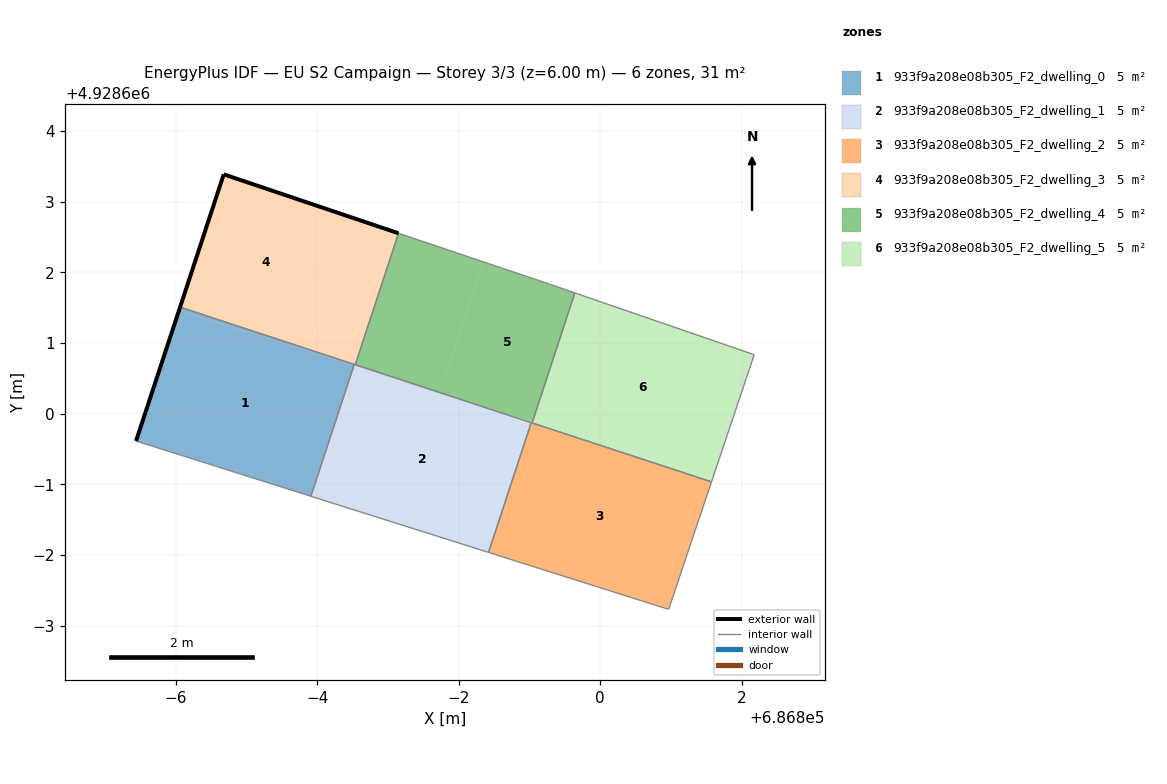
=== STOREY PLAN SPEC (per zone: floor XY polygon, exterior-wall plan segments, windows/doors) ===
zone 1: 933f9a208e08b305_F2_dwelling_0  (5.1 m²)
  floor: (686795.91, 4928598.83) (686796.52, 4928600.68) (686794.05, 4928601.46) (686793.44, 4928599.61)
  floor: (686795.89, 4928600.88) (686795.89, 4928600.90) (686794.06, 4928601.51) (686794.05, 4928601.46)
  floor: (686796.52, 4928600.68) (686796.52, 4928600.70) (686795.89, 4928600.90) (686795.89, 4928600.88)
  exterior wall: (686793.44, 4928599.61) – (686794.06, 4928601.51)  [2.0 m]
  interior walls: 3
zone 2: 933f9a208e08b305_F2_dwelling_1  (5.1 m²)
  floor: (686798.42, 4928598.04) (686799.03, 4928599.87) (686797.88, 4928600.25) (686796.55, 4928600.67) (686795.96, 4928598.82)
  floor: (686795.96, 4928598.82) (686796.55, 4928600.67) (686796.52, 4928600.68) (686795.91, 4928598.83)
  floor: (686797.75, 4928600.29) (686796.52, 4928600.70) (686796.52, 4928600.68)
  interior walls: 5
zone 3: 933f9a208e08b305_F2_dwelling_2  (5.1 m²)
  floor: (686800.97, 4928597.23) (686801.57, 4928599.04) (686799.03, 4928599.87) (686798.42, 4928598.04)
  interior walls: 5
zone 4: 933f9a208e08b305_F2_dwelling_3  (5.1 m²)
  floor: (686795.89, 4928600.90) (686796.48, 4928602.78) (686794.68, 4928603.38) (686794.06, 4928601.51)
  floor: (686796.54, 4928600.69) (686797.15, 4928602.55) (686796.48, 4928602.78) (686795.89, 4928600.90)
  exterior wall: (686794.06, 4928601.51) – (686794.68, 4928603.38)  [2.0 m]
  exterior wall: (686794.68, 4928603.38) – (686797.15, 4928602.55)  [2.6 m]
  interior walls: 3
zone 5: 933f9a208e08b305_F2_dwelling_4  (5.1 m²)
  floor: (686797.75, 4928600.29) (686798.33, 4928602.15) (686797.15, 4928602.55) (686796.54, 4928600.69)
  floor: (686799.04, 4928599.88) (686799.64, 4928601.71) (686799.28, 4928601.83) (686798.33, 4928602.15) (686797.75, 4928600.29) (686797.88, 4928600.25)
  interior walls: 6
zone 6: 933f9a208e08b305_F2_dwelling_5  (5.1 m²)
  floor: (686801.57, 4928599.04) (686801.59, 4928599.08) (686799.06, 4928599.88) (686799.06, 4928599.86)
  floor: (686801.59, 4928599.08) (686801.57, 4928599.04) (686802.18, 4928600.83) (686799.64, 4928601.71) (686799.04, 4928599.87) (686799.06, 4928599.86) (686799.06, 4928599.88)
  interior walls: 4

=== DERIVED (storey summary) ===
Building: EU S2 Campaign
Storey: 3 of 3  (floor level z = 6.00 m)
Storey gross floor area: 30.8 m²
Zones on this storey: 6
  - 933f9a208e08b305_F2_dwelling_0: floor 5.1 m²; exterior wall 2.0 m (6.0 m²); WWR 0.0%
  - 933f9a208e08b305_F2_dwelling_1: floor 5.1 m²
  - 933f9a208e08b305_F2_dwelling_2: floor 5.1 m²
  - 933f9a208e08b305_F2_dwelling_3: floor 5.1 m²; exterior wall 4.6 m (13.8 m²); WWR 0.0%
  - 933f9a208e08b305_F2_dwelling_4: floor 5.1 m²
  - 933f9a208e08b305_F2_dwelling_5: floor 5.1 m²
Zone adjacency (shared interzone walls):
  - 933f9a208e08b305_F2_dwelling_0 ↔ 933f9a208e08b305_F2_dwelling_1
  - 933f9a208e08b305_F2_dwelling_0 ↔ 933f9a208e08b305_F2_dwelling_3
  - 933f9a208e08b305_F2_dwelling_1 ↔ 933f9a208e08b305_F2_dwelling_2
  - 933f9a208e08b305_F2_dwelling_1 ↔ 933f9a208e08b305_F2_dwelling_3
  - 933f9a208e08b305_F2_dwelling_1 ↔ 933f9a208e08b305_F2_dwelling_4
  - 933f9a208e08b305_F2_dwelling_2 ↔ 933f9a208e08b305_F2_dwelling_4
  - 933f9a208e08b305_F2_dwelling_2 ↔ 933f9a208e08b305_F2_dwelling_5
  - 933f9a208e08b305_F2_dwelling_3 ↔ 933f9a208e08b305_F2_dwelling_4
  - 933f9a208e08b305_F2_dwelling_4 ↔ 933f9a208e08b305_F2_dwelling_5